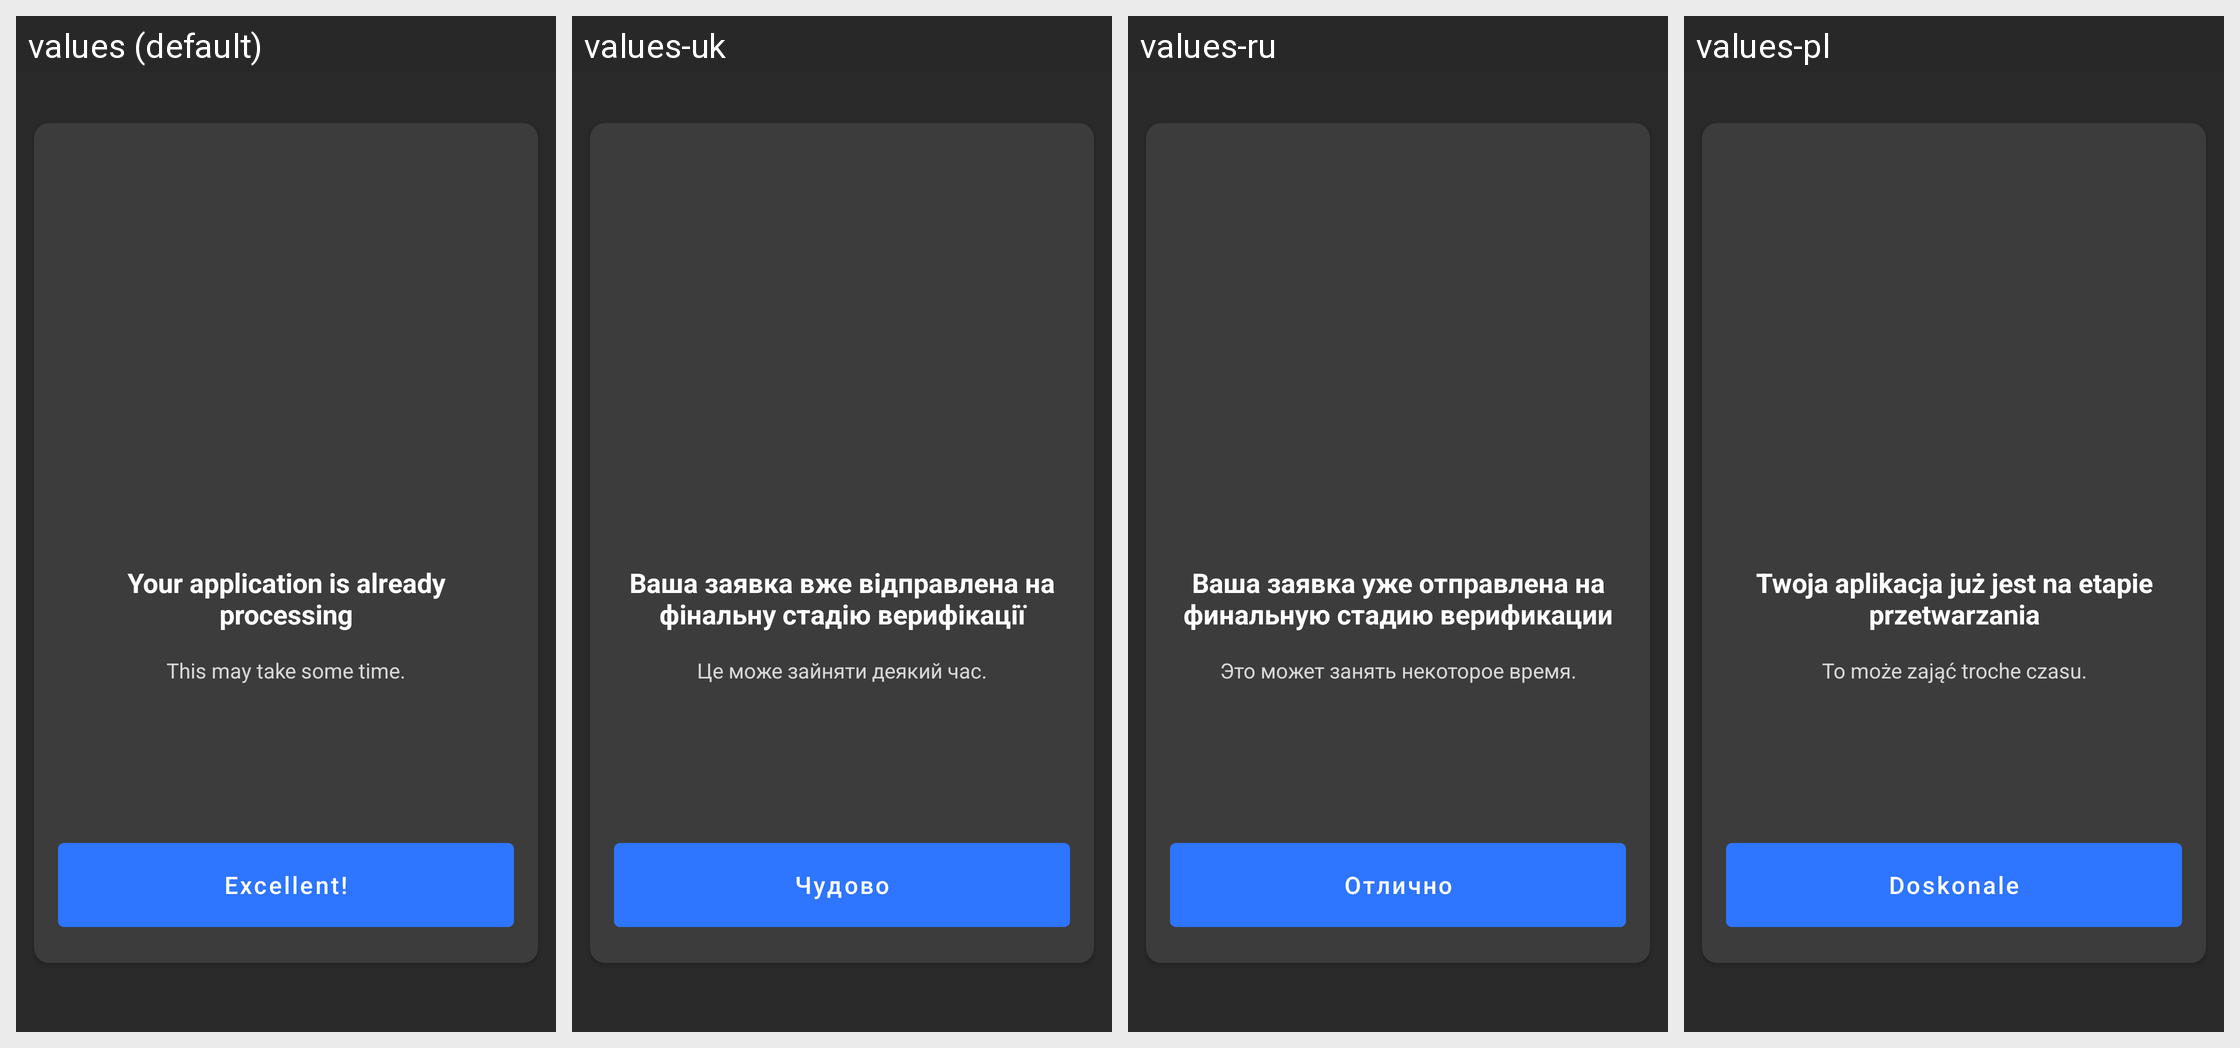

This grid shows one Android layout under several languages. Give, for every string resource on the screen, its name, the default text and each shown locale's text.
Android screen res/layout/fragment_separated_success.xml rendered under 4 locales, left to right: values (default), values-uk, values-ru, values-pl. Device: Nexus 5 (rendered at 1080×1920; each locale shown at half size, 540×960, under a caption strip naming it); theme Theme.MaterialComponents.DayNight.NoActionBar.
Other locales in the repository, not shown: values-ru-rRU, values-uk-rUA.
Strings drawn on this screen, with the default value and each locale's value (text and hints the layout hard-codes, and strings that could not be matched under every locale, appear in the picture but are not listed):

in_process_title
  values: Your application is already processing
  values-uk: Ваша заявка вже відправлена на фінальну стадію верифікації
  values-ru: Ваша заявка уже отправлена на финальную стадию верификации
  values-pl: Twoja aplikacja już jest na etapie przetwarzania

in_process_subtitle
  values: This may take some time.
  values-uk: Це може зайняти деякий час.
  values-ru: Это может занять некоторое время.
  values-pl: To może zająć troche czasu.

success_button
  values: Excellent!
  values-uk: Чудово
  values-ru: Отлично
  values-pl: Doskonale
